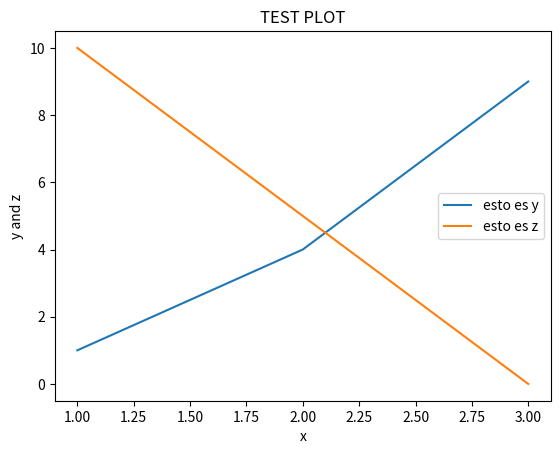

This chart was generated by the following Python code:
import pandas as pd
from matplotlib import pyplot as plt
x=[1,2,3]
y=[1,4,9]
z=[10,5,0]
plt.plot(x,y)
plt.plot(x,z)
plt.title("TEST PLOT")
plt.xlabel("x")
plt.ylabel("y and z")
plt.legend(["esto es y","esto es z"])
plt.show()